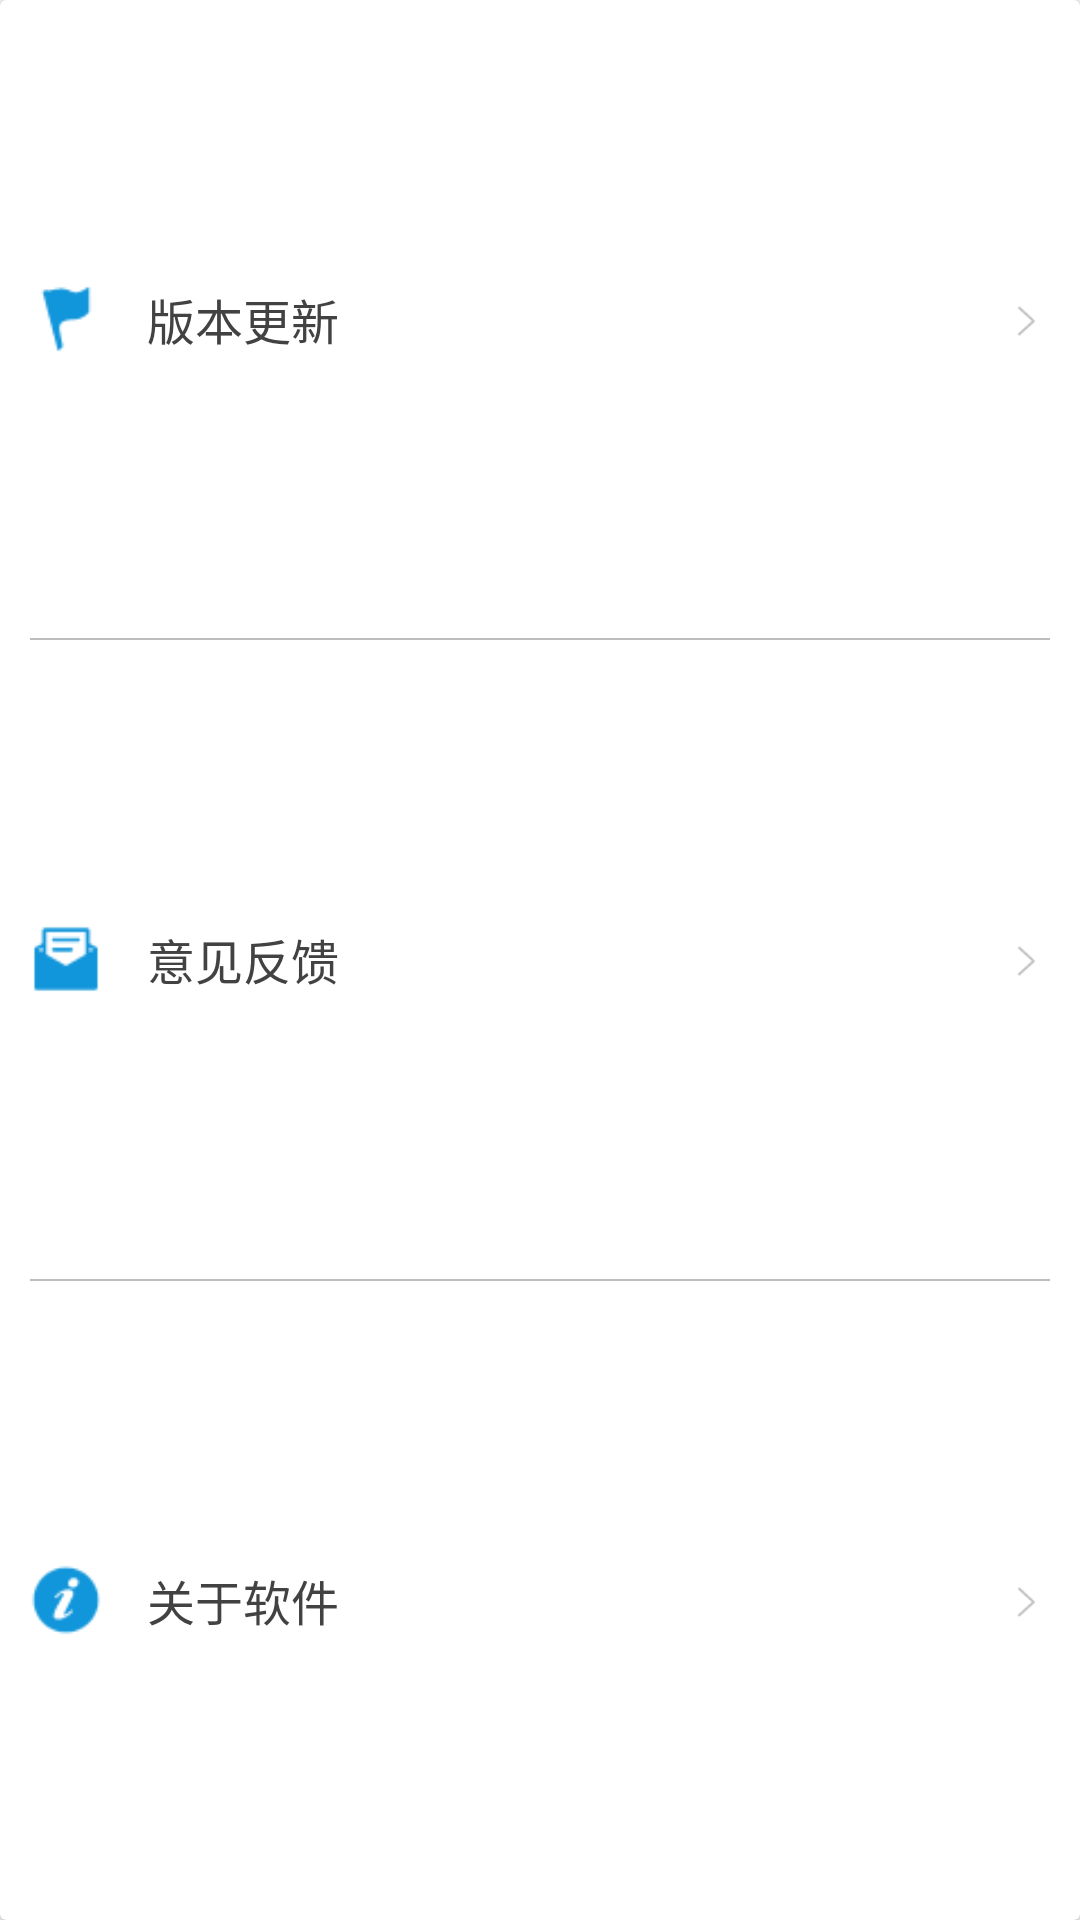

Produce the Android XML layout that renders to this screen, including the resource entries it uses.
<!-- AndroidManifest.xml: application theme AppTheme -->
<!-- res/layout/include_check_card3.xml -->
<?xml version="1.0" encoding="utf-8"?>
<android.support.v7.widget.CardView xmlns:android="http://schemas.android.com/apk/res/android"
    android:layout_width="match_parent"
    android:layout_height="150dp"
    android:layout_below="@id/cv_me_two"
    android:layout_marginLeft="16dp"
    android:layout_marginRight="16dp"
    android:layout_marginTop="16dp"
    android:background="@color/md_white_1000"
    android:elevation="3dp">

    <LinearLayout
        android:layout_width="match_parent"
        android:layout_height="match_parent"
        android:orientation="vertical">

        <RelativeLayout
            android:id="@+id/rl_me_resume"
            android:layout_width="match_parent"
            android:layout_height="0dp"
            android:layout_weight="1">

            <ImageView
                android:id="@+id/iv_me_person"
                android:layout_width="24dp"
                android:layout_height="24dp"
                android:layout_centerVertical="true"
                android:layout_marginLeft="10dp"
                android:layout_marginRight="10dp"
                android:src="@mipmap/icon_update" />

            <TextView
                android:layout_width="wrap_content"
                android:layout_height="wrap_content"
                android:layout_centerVertical="true"
                android:layout_marginLeft="5dp"
                android:layout_toEndOf="@id/iv_me_person"
                android:text="版本更新"
                android:textColor="@color/md_grey_800"
                android:textSize="16sp"
                android:layout_toRightOf="@id/iv_me_person" />

            <ImageView
                android:layout_width="20dp"
                android:layout_height="20dp"
                android:layout_alignParentRight="true"
                android:layout_centerVertical="true"
                android:layout_margin="8dp"
                android:src="@mipmap/icon_into" />

        </RelativeLayout>

        <View
            android:layout_width="match_parent"
            android:layout_height="0.5dp"
            android:layout_marginLeft="10dp"
            android:layout_marginRight="10dp"
            android:background="@color/md_grey_400" />

        <RelativeLayout
            android:id="@+id/rl_me_support"
            android:layout_width="match_parent"
            android:layout_height="0dp"
            android:layout_weight="1">

            <ImageView
                android:id="@+id/iv_me_thank"
                android:layout_width="24dp"
                android:layout_height="24dp"
                android:layout_centerVertical="true"
                android:layout_marginLeft="10dp"
                android:layout_marginRight="10dp"
                android:src="@mipmap/icon_feedback" />

            <TextView
                android:layout_width="wrap_content"
                android:layout_height="wrap_content"
                android:layout_centerVertical="true"
                android:layout_marginLeft="5dp"
                android:layout_toEndOf="@id/iv_me_thank"
                android:text="意见反馈"
                android:textColor="@color/md_grey_800"
                android:textSize="16sp"
                android:layout_toRightOf="@id/iv_me_thank" />

            <ImageView
                android:layout_width="20dp"
                android:layout_height="20dp"
                android:layout_alignParentRight="true"
                android:layout_centerVertical="true"
                android:layout_margin="8dp"
                android:src="@mipmap/icon_into" />

        </RelativeLayout>

        <View
            android:layout_width="match_parent"
            android:layout_height="0.5dp"
            android:layout_marginLeft="10dp"
            android:layout_marginRight="10dp"
            android:background="@color/md_grey_400" />

        <RelativeLayout
            android:id="@+id/rl_me_about"
            android:layout_width="match_parent"
            android:layout_height="0dp"
            android:layout_weight="1">

            <ImageView
                android:id="@+id/iv_me_about"
                android:layout_width="24dp"
                android:layout_height="24dp"
                android:layout_centerVertical="true"
                android:layout_marginLeft="10dp"
                android:layout_marginRight="10dp"
                android:src="@mipmap/icon_about" />

            <TextView
                android:layout_width="wrap_content"
                android:layout_height="wrap_content"
                android:layout_centerVertical="true"
                android:layout_marginLeft="5dp"
                android:layout_toEndOf="@id/iv_me_about"
                android:text="关于软件"
                android:textColor="@color/md_grey_800"
                android:textSize="16sp"
                android:layout_toRightOf="@id/iv_me_about" />

            <ImageView
                android:layout_width="20dp"
                android:layout_height="20dp"
                android:layout_alignParentRight="true"
                android:layout_centerVertical="true"
                android:layout_margin="8dp"
                android:src="@mipmap/icon_into" />

        </RelativeLayout>
    </LinearLayout>
</android.support.v7.widget.CardView>
<!-- resources referenced by this layout -->
<resources>
  <color name="md_grey_400">#BDBDBD</color>
  <color name="md_grey_800">#424242</color>
  <color name="md_white_1000">#FFFFFF</color>
  <!-- mipmap icon_about: png bitmap (mipmap-xhdpi, 504 bytes) -->
  <!-- mipmap icon_feedback: png bitmap (mipmap-xhdpi, 362 bytes) -->
  <!-- mipmap icon_into: png bitmap (mipmap-xhdpi, 263 bytes) -->
  <!-- mipmap icon_update: png bitmap (mipmap-xhdpi, 386 bytes) -->
  <style name="AppTheme" parent="Theme.AppCompat.Light.NoActionBar">
          
          
          <item name="windowActionBar">false</item>
          <item name="android:windowNoTitle">true</item>
          <item name="colorPrimaryDark">@color/md_blue_500</item>
          <item name="colorAccent">@color/md_blue_400</item>
      </style>
  <color name="md_blue_500">#2196F3</color>
  <color name="md_blue_400">#42a5f5</color>
</resources>
